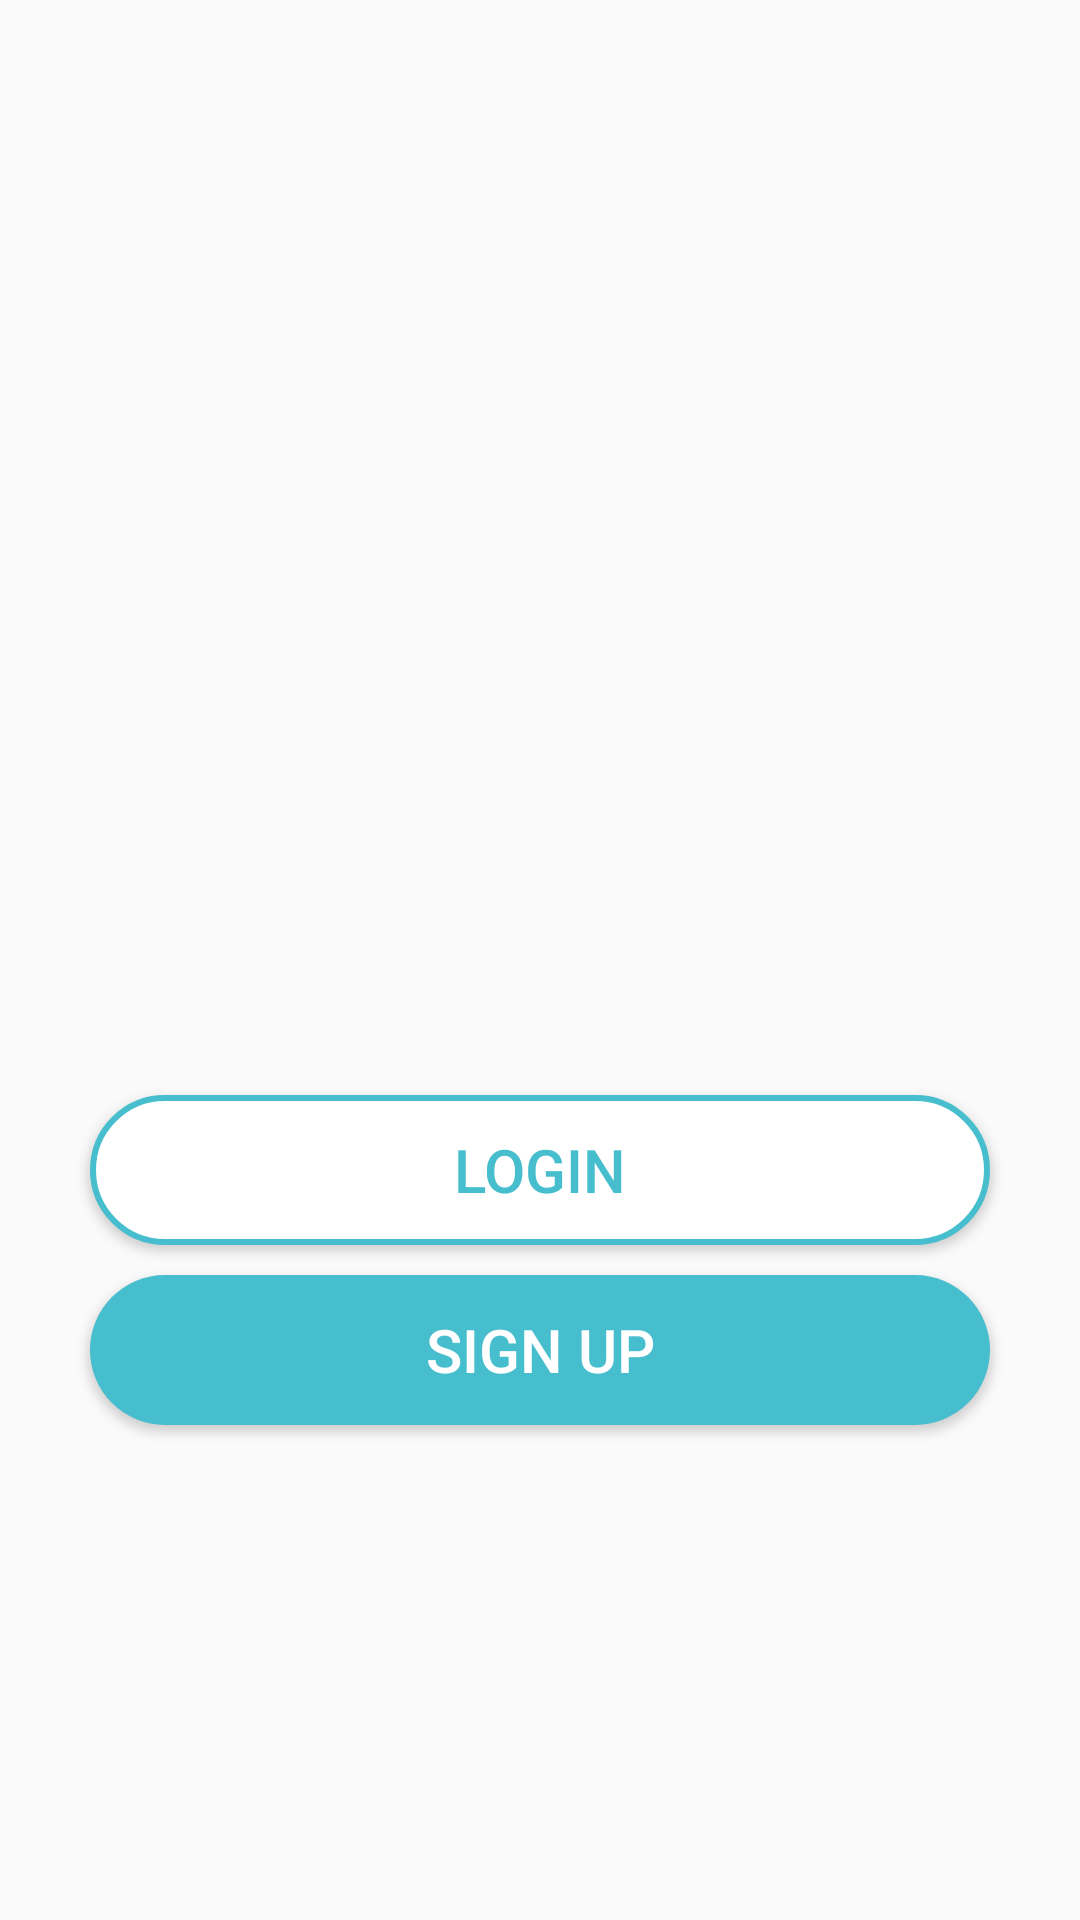

The Android layout XML behind this screen, and the referenced resources:
<!-- AndroidManifest.xml: application theme AppTheme.NoActionBar -->
<!-- res/layout/activity_startup.xml -->
<?xml version="1.0" encoding="utf-8"?>
<LinearLayout
        xmlns:android="http://schemas.android.com/apk/res/android"
        xmlns:tools="http://schemas.android.com/tools"
        xmlns:app="http://schemas.android.com/apk/res-auto"
        android:layout_width="match_parent"
        android:layout_height="match_parent"
        tools:context=".activities.StartupActivity"
        android:orientation="vertical"
        android:gravity="center">

    <ImageView
            android:layout_width="wrap_content"
            android:layout_height="@dimen/startup_logo_height"
            app:srcCompat="@drawable/nord"
            android:id="@+id/imageView"
            app:layout_constraintTop_toTopOf="parent"
            app:layout_constraintStart_toStartOf="parent"
            app:layout_constraintEnd_toEndOf="parent"
            android:layout_marginBottom="50dp"
    />

    <Button
            android:id="@+id/loginButton"
            android:layout_width="@dimen/standard_width"
            android:layout_height="@dimen/standard_height"
            android:text="@string/startup_button_login"
            style="@style/StandardButtonTransparent"
            android:onClick="onLoginStart"/>

    <Button
            android:id="@+id/signupButton"
            android:layout_width="@dimen/standard_width"
            android:layout_height="@dimen/standard_height"
            android:text="@string/startup_button_signup"
            style="@style/StandardButton"
            android:onClick="onSignupStart"/>
</LinearLayout>
<!-- resources referenced by this layout -->
<resources>
  <dimen name="standard_height">50dp</dimen>
  <dimen name="standard_width">300dp</dimen>
  <dimen name="startup_logo_height">150dp</dimen>
  <string name="startup_button_login">Login</string>
  <string name="startup_button_signup">Sign up</string>
  <style name="StandardButton">
          <item name="android:background">@drawable/standard_button_rounded</item>
          <item name="android:textColor">@color/white</item>
          <item name="android:textSize">@dimen/standard_button_text_size</item>
          <item name="android:layout_gravity">center_horizontal</item>
          <item name="android:layout_margin">@dimen/standard_button_margin</item>
          <item name="android:clickable">true</item>
      </style>
  <style name="StandardButtonTransparent">
          <item name="android:background">@drawable/standard_button_rounded_transparent</item>
          <item name="android:textColor">@color/colorAccent</item>
          <item name="android:textSize">@dimen/standard_button_text_size</item>
          <item name="android:layout_gravity">center_horizontal</item>
          <item name="android:layout_margin">@dimen/standard_button_margin</item>
          <item name="android:clickable">true</item>
      </style>
  <style name="AppTheme.NoActionBar">
          <item name="windowActionBar">false</item>
          <item name="windowNoTitle">true</item>
      </style>
  <!-- drawable standard_button_rounded (drawable) -->
  <?xml version="1.0" encoding="utf-8"?>
  <shape xmlns:android="http://schemas.android.com/apk/res/android"
         android:shape="rectangle"
         android:padding="10dp">
  
  <solid android:color="@color/colorAccent"/>
  <corners android:radius="@dimen/standard_button_radius"/>
  
  </shape>
  <color name="white">#ffffff</color>
  <dimen name="standard_button_text_size">20sp</dimen>
  <dimen name="standard_button_margin">5dp</dimen>
  <!-- drawable standard_button_rounded_transparent (drawable) -->
  <?xml version="1.0" encoding="utf-8"?>
  <shape xmlns:android="http://schemas.android.com/apk/res/android"
         android:shape="rectangle"
         android:padding="10dp">
  
      <solid android:color="#ffffff"/>
      <corners android:radius="@dimen/standard_button_radius"/>
      <stroke android:width="2dp" android:color="@color/colorAccent" />
  
  </shape>
  <color name="colorAccent">#47becd</color>
  <dimen name="standard_button_radius">50dp</dimen>
</resources>
